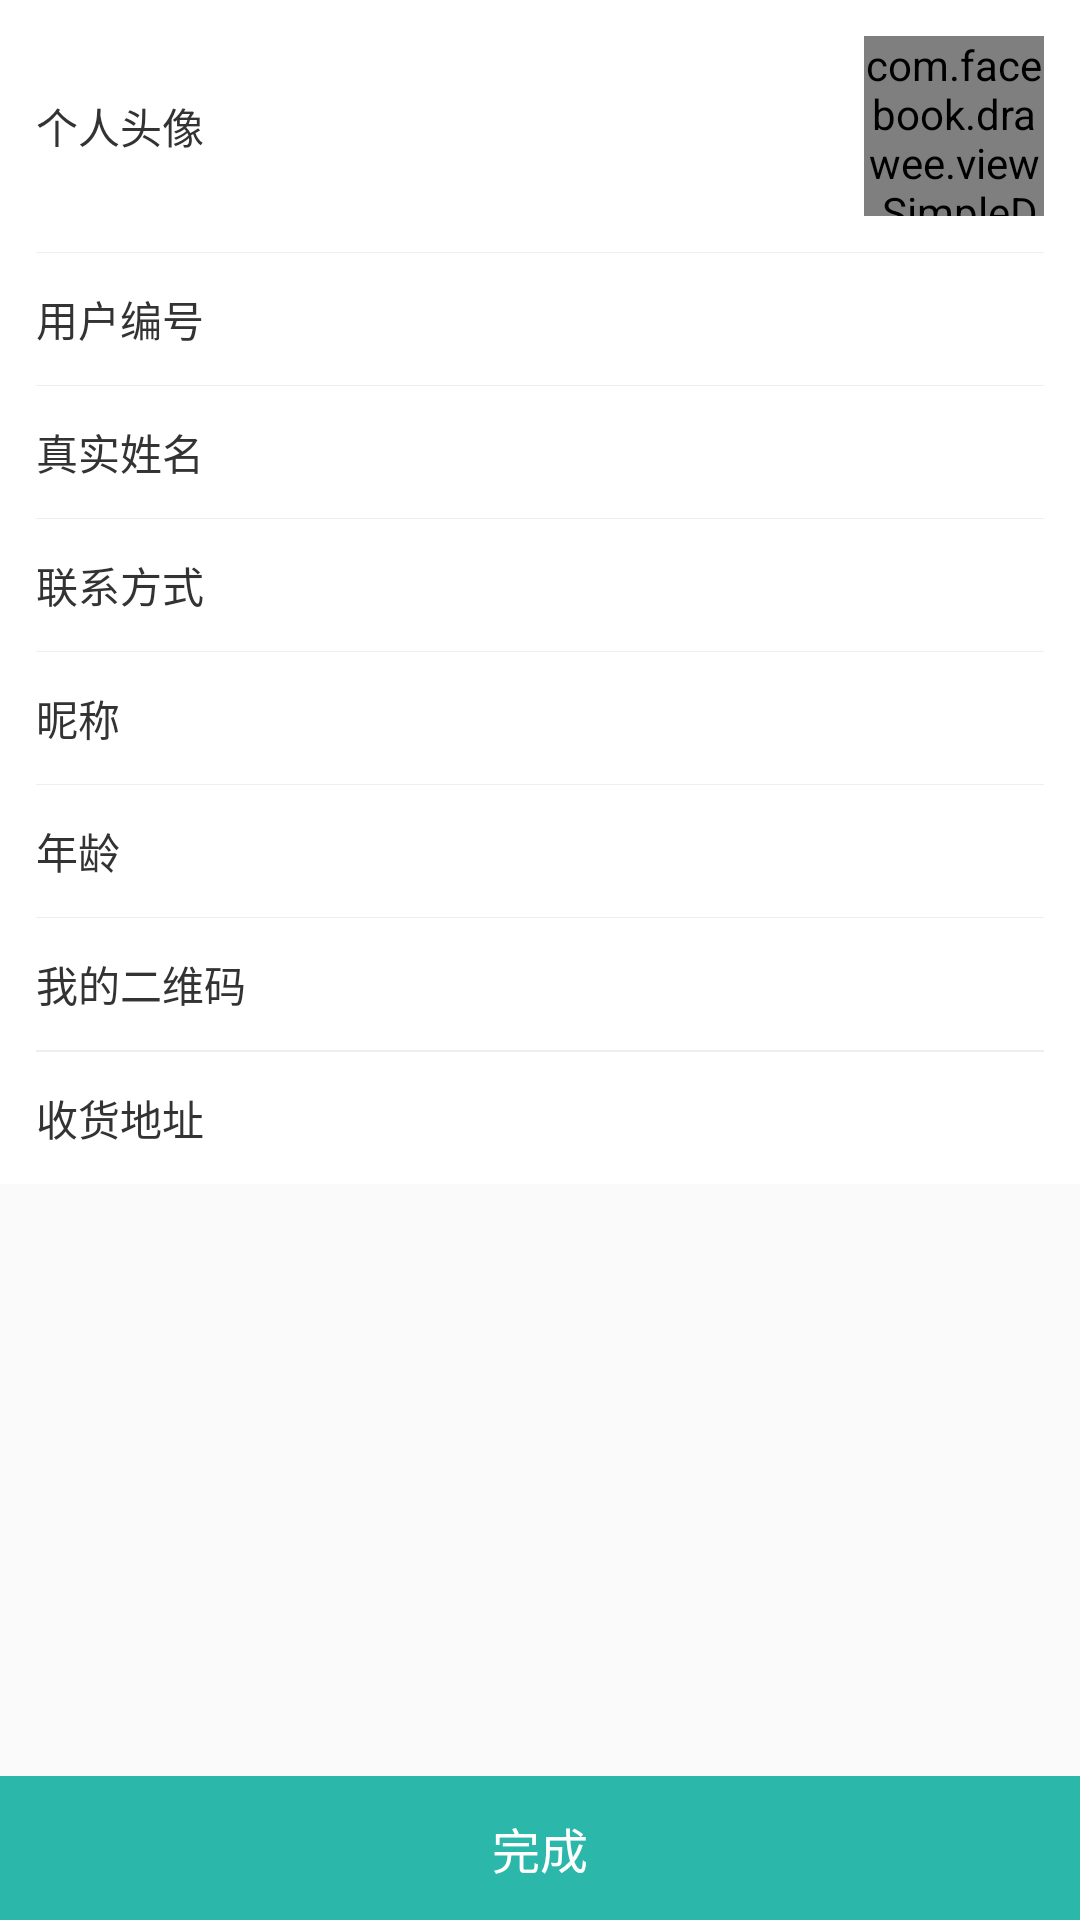

Android layout source for this screen:
<!-- AndroidManifest.xml: application theme AppTheme -->
<!-- res/layout/act_person_personinfo.xml -->
<?xml version="1.0" encoding="utf-8"?>
<RelativeLayout xmlns:android="http://schemas.android.com/apk/res/android"
                xmlns:fresco="http://schemas.android.com/apk/res-auto"
                android:layout_width="match_parent"
                android:layout_height="match_parent">

	<LinearLayout
		android:layout_width="match_parent"
		android:layout_height="wrap_content"
		android:background="@color/white"
		android:orientation="vertical"
		android:paddingEnd="12dp"
		android:paddingStart="12dp">

		<RelativeLayout
			android:id="@+id/personinfo_avatar_rl"
			android:layout_width="match_parent"
			android:layout_height="84dp">

			<TextView
				android:layout_width="wrap_content"
				android:layout_height="match_parent"
				android:gravity="center"
				android:text="@string/personinfo_avatar"
				android:textColor="@color/middle_gray"
				android:textSize="14sp"/>

			<com.facebook.drawee.view.SimpleDraweeView
				android:id="@+id/personinfo_avatar"
				android:layout_width="60dp"
				android:layout_height="60dp"
				android:layout_alignParentEnd="true"
				android:layout_centerVertical="true"
				fresco:failureImage="@drawable/default_avatar_bg"
				fresco:placeholderImage="@drawable/default_avatar_bg"
				fresco:roundAsCircle="true"/>
		</RelativeLayout>

		<View style="@style/person_split_match"/>

		<RelativeLayout
			android:layout_width="match_parent"
			android:layout_height="44dp">

			<TextView
				android:layout_width="wrap_content"
				android:layout_height="match_parent"
				android:gravity="center_vertical"
				android:text="@string/register_usernumber_text"
				android:textColor="@color/middle_gray"
				android:textSize="14sp"/>

			<TextView
				android:id="@+id/personinfo_usernumber"
				android:layout_width="wrap_content"
				android:layout_height="match_parent"
				android:layout_alignParentEnd="true"
				android:gravity="center_vertical"
				android:textColor="@color/middle_gray"
				android:textSize="14sp"/>
		</RelativeLayout>

		<View style="@style/person_split_match"/>

		<RelativeLayout
			android:layout_width="match_parent"
			android:layout_height="44dp">

			<TextView
				android:layout_width="wrap_content"
				android:layout_height="match_parent"
				android:gravity="center_vertical"
				android:text="@string/personinfo_realname"
				android:textColor="@color/middle_gray"
				android:textSize="14sp"/>

			<TextView
				android:id="@+id/personinfo_realname"
				android:layout_width="wrap_content"
				android:layout_height="match_parent"
				android:layout_alignParentEnd="true"
				android:gravity="center_vertical"
				android:textColor="@color/middle_gray"
				android:textSize="14sp"/>
		</RelativeLayout>

		<View style="@style/person_split_match"/>

		<RelativeLayout
			android:layout_width="match_parent"
			android:layout_height="44dp">

			<TextView
				android:layout_width="wrap_content"
				android:layout_height="match_parent"
				android:gravity="center_vertical"
				android:text="@string/register_recommend_phone"
				android:textColor="@color/middle_gray"
				android:textSize="14sp"/>

			<TextView
				android:id="@+id/personinfo_phone"
				android:layout_width="wrap_content"
				android:layout_height="match_parent"
				android:layout_alignParentEnd="true"
				android:gravity="center_vertical"
				android:textColor="@color/middle_gray"
				android:textSize="14sp"/>
		</RelativeLayout>

		<View style="@style/person_split_match"/>

		<LinearLayout
			android:layout_width="match_parent"
			android:layout_height="44dp">

			<TextView
				android:layout_width="wrap_content"
				android:layout_height="match_parent"
				android:gravity="center_vertical"
				android:text="@string/personinfo_nickname"
				android:textColor="@color/middle_gray"
				android:textSize="14sp"/>

			<EditText
				android:id="@+id/personinfo_nickname"
				android:layout_width="0dp"
				android:layout_height="match_parent"
				android:layout_marginEnd="0dp"
				android:layout_marginStart="20dp"
				android:layout_weight="1"
				android:background="@null"
				android:ellipsize="end"
				android:gravity="center_vertical|end"
				android:maxLines="1"
				android:textColor="@color/middle_gray"
				android:textSize="14sp"/>
		</LinearLayout>

		<View style="@style/person_split_match"/>

		<LinearLayout
			android:layout_width="match_parent"
			android:layout_height="44dp">

			<TextView
				android:layout_width="wrap_content"
				android:layout_height="match_parent"
				android:gravity="center_vertical"
				android:text="@string/personinfo_age"
				android:textColor="@color/middle_gray"
				android:textSize="14sp"/>

			<EditText
				android:id="@+id/personinfo_age"
				android:layout_width="0dp"
				android:layout_height="match_parent"
				android:layout_marginEnd="0dp"
				android:layout_marginStart="20dp"
				android:layout_weight="1"
				android:background="@null"
				android:gravity="center_vertical|end"
				android:inputType="number"
				android:maxLength="3"
				android:textColor="@color/middle_gray"
				android:textSize="14sp"/>
		</LinearLayout>

		<View style="@style/person_split_match"/>

		<TextView
			android:id="@+id/personinfo_qr_code"
			android:layout_width="match_parent"
			android:layout_height="44dp"
			android:drawableEnd="@drawable/list_more"
			android:gravity="center_vertical"
			android:text="@string/personinfo_my_qrcode"
			android:textColor="@color/middle_gray"
			android:textSize="14sp"/>

		<View style="@style/person_split_match"/>

		<RelativeLayout
			android:id="@+id/personinfo_constellation_rl"
			android:layout_width="match_parent"
			android:layout_height="44dp"
			android:visibility="gone">

			<TextView
				android:layout_width="wrap_content"
				android:layout_height="match_parent"
				android:gravity="center_vertical"
				android:text="@string/personinfo_constellation"
				android:textColor="@color/middle_gray"
				android:textSize="14sp"/>

			<TextView
				android:id="@+id/personinfo_constellation"
				android:layout_width="wrap_content"
				android:layout_height="match_parent"
				android:layout_alignParentEnd="true"
				android:drawableEnd="@drawable/list_more"
				android:drawablePadding="5dp"
				android:gravity="center_vertical"
				android:textColor="@color/middle_gray"
				android:textSize="14sp"/>
		</RelativeLayout>

		<View style="@style/person_split_match"/>

		<LinearLayout
			android:id="@+id/personinfo_receiver_address_ll"
			android:layout_width="match_parent"
			android:layout_height="44dp">

			<TextView
				android:layout_width="wrap_content"
				android:layout_height="match_parent"
				android:gravity="center_vertical"
				android:text="@string/personinfo_receiver_address"
				android:textColor="@color/middle_gray"
				android:textSize="14sp"/>

			<TextView
				android:id="@+id/personinfo_receiver_address"
				android:layout_width="0dp"
				android:layout_height="match_parent"
				android:layout_marginEnd="0dp"
				android:layout_marginStart="20dp"
				android:layout_weight="1"
				android:drawableEnd="@drawable/list_more"
				android:drawablePadding="5dp"
				android:gravity="center_vertical|end"
				android:textColor="@color/middle_gray"
				android:textSize="14sp"/>
		</LinearLayout>
	</LinearLayout>

	<TextView
		android:id="@+id/personinfo_finished"
		android:layout_width="match_parent"
		android:layout_height="48dp"
		android:layout_alignParentBottom="true"
		android:background="@color/primary_color"
		android:gravity="center"
		android:text="@string/finished"
		android:textColor="@color/white"
		android:textSize="16sp"/>
</RelativeLayout>
<!-- resources referenced by this layout -->
<resources>
  <color name="middle_gray">#333333</color>
  <color name="primary_color">#2BB8AA</color>
  <string name="finished">完成</string>
  <string name="personinfo_age">年龄</string>
  <string name="personinfo_avatar">个人头像</string>
  <string name="personinfo_constellation">星座</string>
  <string name="personinfo_my_qrcode">我的二维码</string>
  <string name="personinfo_nickname">昵称</string>
  <string name="personinfo_realname">真实姓名</string>
  <string name="personinfo_receiver_address">收货地址</string>
  <string name="register_recommend_phone">联系方式</string>
  <string name="register_usernumber_text">用户编号</string>
  <style name="person_split_match">
  		<item name="android:layout_width">match_parent</item>
  		<item name="android:layout_height">1px</item>
  		<item name="android:background">@color/spilt_line</item>
  	</style>
  <style name="AppTheme" parent="Theme.AppCompat.Light.NoActionBar">
  		
  		<item name="colorPrimary">@color/common_bg</item>
  		<item name="colorPrimaryDark">@color/primary_color</item>
  		<item name="colorAccent">@color/colorAccent</item>
  	</style>
  <color name="spilt_line">#EEEEEE</color>
  <color name="common_bg">#F2F2F2</color>
  <color name="colorAccent">#2BB8AA</color>
  <!-- not gathered from this repository: default colours our renderer supplied (Android Studio template values) -->
  <color name="white">#FFFFFFFF</color>
</resources>
